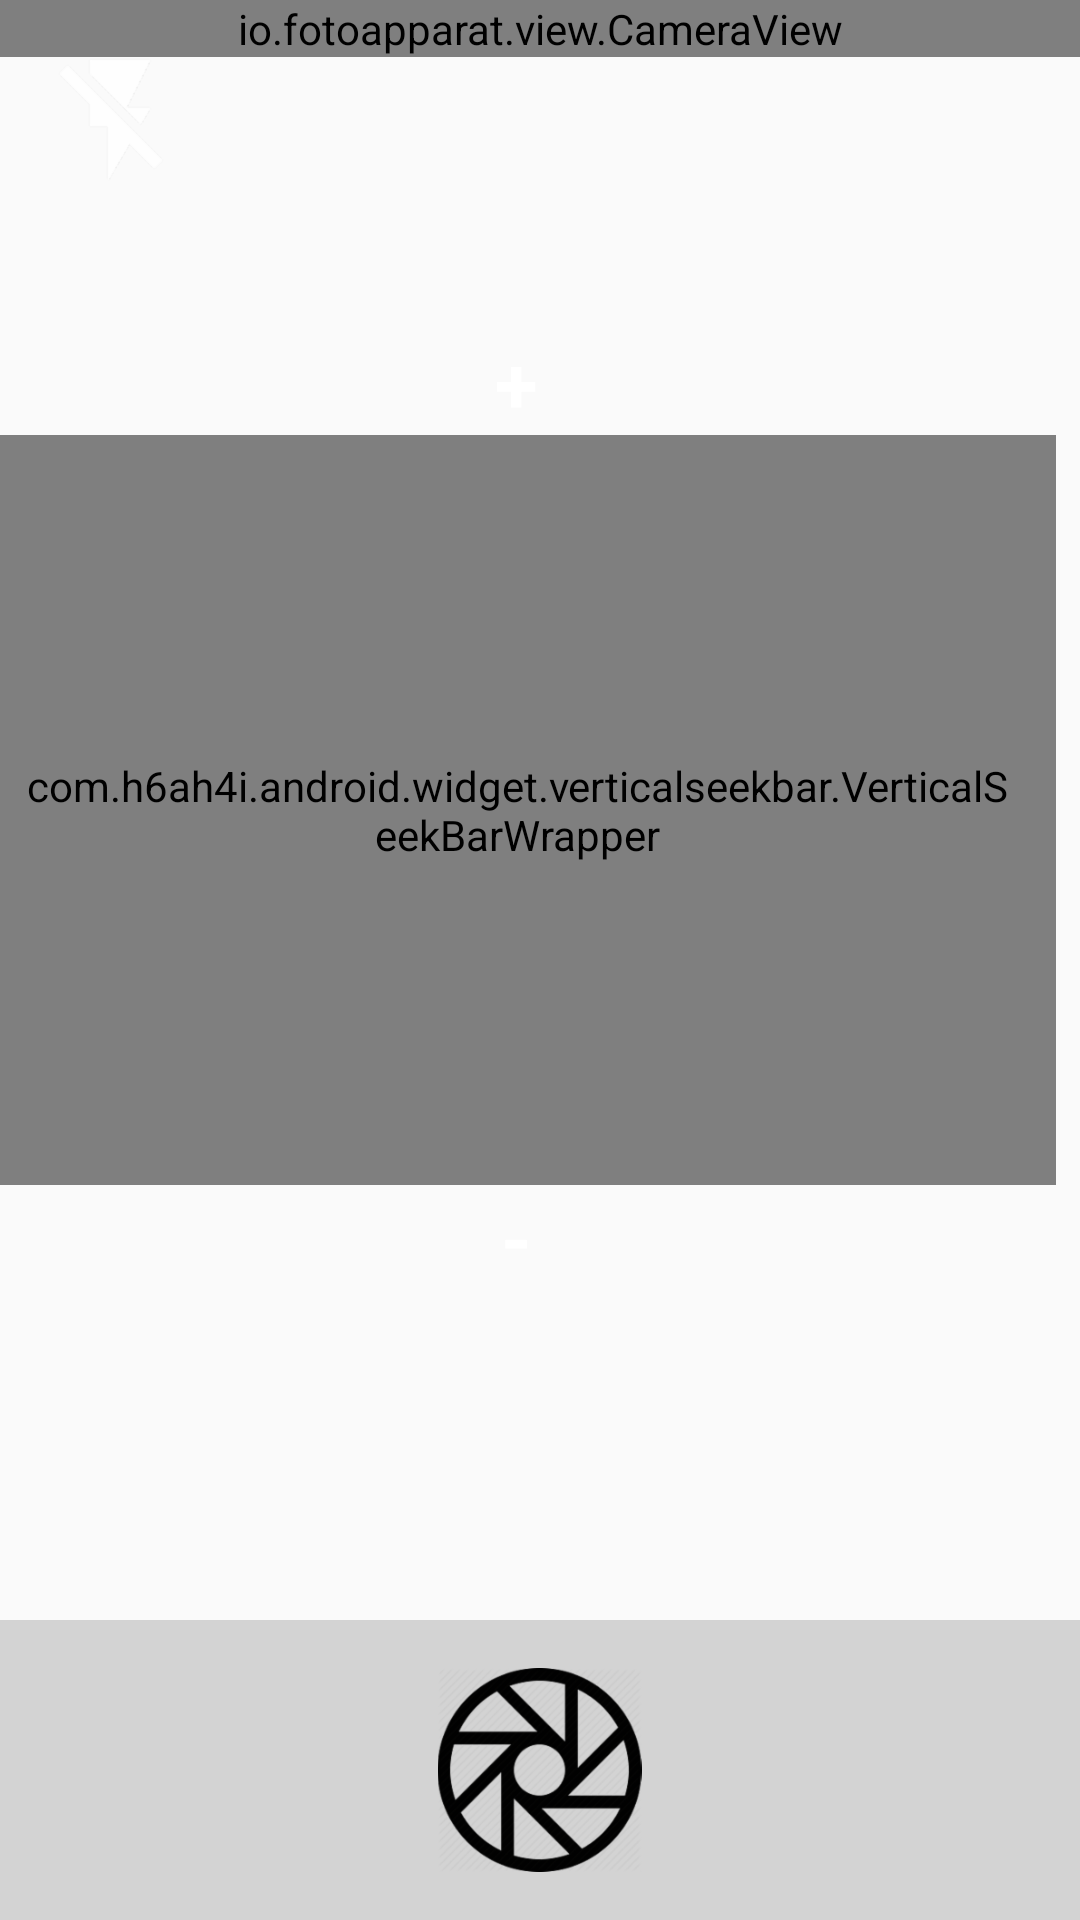

Write the Android layout XML for this screen, with the resource values it uses.
<!-- AndroidManifest.xml: application theme AppTheme -->
<!-- res/layout/activity_camera.xml -->
<?xml version="1.0" encoding="utf-8"?>
<android.support.constraint.ConstraintLayout xmlns:android="http://schemas.android.com/apk/res/android"
    xmlns:app="http://schemas.android.com/apk/res-auto"
    xmlns:tools="http://schemas.android.com/tools"
    android:layout_width="match_parent"
    android:layout_height="match_parent"
    android:orientation="vertical">

    <io.fotoapparat.view.CameraView
        android:id="@+id/camera2Preview"
        android:layout_width="match_parent"
        android:layout_height="0dp">

        <io.fotoapparat.view.FocusView
            android:id="@+id/focusView"
            android:layout_width="match_parent"
            android:layout_height="match_parent">


        </io.fotoapparat.view.FocusView>

    </io.fotoapparat.view.CameraView>

    <ImageView
        android:id="@+id/torchSwitch"
        android:layout_width="wrap_content"
        android:layout_height="wrap_content"
        android:padding="16dp"
        android:src="@drawable/selector_flash_button" />


    <LinearLayout
        android:layout_width="wrap_content"
        android:layout_height="wrap_content"
        android:layout_margin="8dp"
        android:gravity="center"
        android:orientation="vertical"
        app:layout_constraintBottom_toTopOf="@id/bottom_toolbar"
        app:layout_constraintEnd_toEndOf="parent"
        app:layout_constraintTop_toTopOf="parent">

        <TextView
            android:layout_width="wrap_content"
            android:layout_height="wrap_content"
            android:text="+"
            android:textColor="#ffffff"
            android:textSize="26sp"
            android:textStyle="bold" />

        <com.h6ah4i.android.widget.verticalseekbar.VerticalSeekBarWrapper
            android:layout_width="wrap_content"
            android:layout_height="250dp"
            android:padding="16dp">

            <com.h6ah4i.android.widget.verticalseekbar.VerticalSeekBar
                android:id="@+id/zoomSeekBar"
                android:layout_width="0dp"
                android:layout_height="0dp"
                android:splitTrack="false"
                app:seekBarRotation="CW270" /> 
        </com.h6ah4i.android.widget.verticalseekbar.VerticalSeekBarWrapper>

        <TextView
            android:layout_width="wrap_content"
            android:layout_height="wrap_content"
            android:text="-"
            android:textColor="#ffffff"
            android:textSize="26sp"
            android:textStyle="bold" />

    </LinearLayout>


    <TextView
        android:id="@+id/no_permission"
        android:layout_width="wrap_content"
        android:layout_height="wrap_content"
        android:layout_marginBottom="8dp"
        android:layout_marginEnd="8dp"
        android:layout_marginStart="8dp"
        android:layout_marginTop="8dp"
        android:text="Jogosultság megtagadva. \nKamera nem használható."
        android:textSize="20sp"
        android:visibility="gone"
        app:layout_constraintBottom_toTopOf="@+id/bottom_toolbar"
        app:layout_constraintEnd_toEndOf="parent"
        app:layout_constraintStart_toStartOf="parent"
        app:layout_constraintTop_toTopOf="parent"
        tools:ignore="HardcodedText"
        tools:visibility="visible" />

    <RelativeLayout
        android:id="@+id/bottom_toolbar"
        android:layout_width="match_parent"
        android:layout_height="100dp"
        android:background="@color/colorPrimary"
        app:layout_constraintBottom_toBottomOf="parent"
        app:layout_constraintEnd_toEndOf="parent"
        app:layout_constraintStart_toStartOf="parent">


        <ImageView
            android:id="@+id/camera2_capture_thumbnail"
            android:layout_width="100dp"
            android:layout_height="100dp"
            android:layout_alignParentLeft="true"
            android:layout_alignParentStart="true"
            android:layout_centerVertical="true"
            android:layout_margin="10dp"
            android:scaleType="centerCrop" />

        <RelativeLayout
            android:id="@+id/counter_layout"
            android:layout_width="wrap_content"
            android:layout_height="wrap_content"
            android:layout_marginLeft="-22dp"
            android:layout_marginStart="-22dp"
            android:layout_toEndOf="@id/camera2_capture_thumbnail"
            android:layout_toRightOf="@id/camera2_capture_thumbnail">

            <ImageView
                android:id="@+id/camera2_counter_background"
                android:layout_width="wrap_content"
                android:layout_height="wrap_content"
                android:layout_centerInParent="true"
                android:src="@drawable/shape_counter_background"
                android:visibility="gone" />

            <TextView
                android:id="@+id/camera2_counter_textview"
                android:layout_width="wrap_content"
                android:layout_height="wrap_content"
                android:layout_centerInParent="true"
                android:padding="5dp"
                android:textColor="#ffffff"
                android:textSize="20sp" />


        </RelativeLayout>


        <ImageView
            android:id="@+id/btn_camera2_takepicture"
            android:layout_width="wrap_content"
            android:layout_height="wrap_content"
            android:layout_centerInParent="true"
            android:padding="16dp"
            android:src="@drawable/ic_capture_black" />

        <ImageView
            android:id="@+id/camera2_btn_done"
            android:layout_width="wrap_content"
            android:layout_height="wrap_content"
            android:layout_alignParentEnd="true"
            android:layout_alignParentRight="true"
            android:layout_centerVertical="true"
            android:layout_marginEnd="8dp"
            android:layout_marginRight="8dp"
            android:padding="24dp"
            android:src="@drawable/green"
            android:visibility="gone" />

    </RelativeLayout>
</android.support.constraint.ConstraintLayout>
<!-- resources referenced by this layout -->
<resources>
  <color name="colorPrimary">#d3d3d3</color>
  <!-- drawable green: png bitmap (drawable-hdpi, 3556 bytes) -->
  <!-- drawable ic_capture_black: png bitmap (drawable-hdpi, 11486 bytes) -->
  <!-- drawable selector_flash_button (drawable) -->
  <?xml version="1.0" encoding="utf-8"?>
  <selector xmlns:android="http://schemas.android.com/apk/res/android">
  
      <item android:drawable="@drawable/ic_flash_on" android:state_checked="true"/>
      <item android:drawable="@drawable/ic_flash_on" android:state_selected="true"/>
      <item android:drawable="@drawable/ic_flash_off" android:state_checked="false"/>
      <item android:drawable="@drawable/ic_flash_off" android:state_selected="false"/>
  
  </selector>
  <!-- drawable shape_counter_background (drawable) -->
  <?xml version="1.0" encoding="utf-8"?>
  <shape xmlns:android="http://schemas.android.com/apk/res/android" android:shape="rectangle" >
      <corners
          android:radius="100dp"
          />
      <solid
          android:color="@color/colorAccent"
          />
      <padding
          android:left="0dp"
          android:top="0dp"
          android:right="0dp"
          android:bottom="0dp"
          />
      <size
          android:width="30dp"
          android:height="30dp"/>
  
  </shape>
  <style name="AppTheme" parent="Theme.AppCompat.Light.NoActionBar">
          
          <item name="colorPrimary">@color/colorPrimary</item>
          <item name="colorPrimaryDark">@color/colorPrimaryDark</item>
          <item name="colorAccent">@color/colorAccent</item>
          
      </style>
  <!-- drawable ic_flash_on: png bitmap (drawable-hdpi, 747 bytes) -->
  <!-- drawable ic_flash_off: png bitmap (drawable-hdpi, 1024 bytes) -->
  <color name="colorAccent">#2BB673</color>
  <color name="colorPrimaryDark">#2D3033</color>
</resources>
